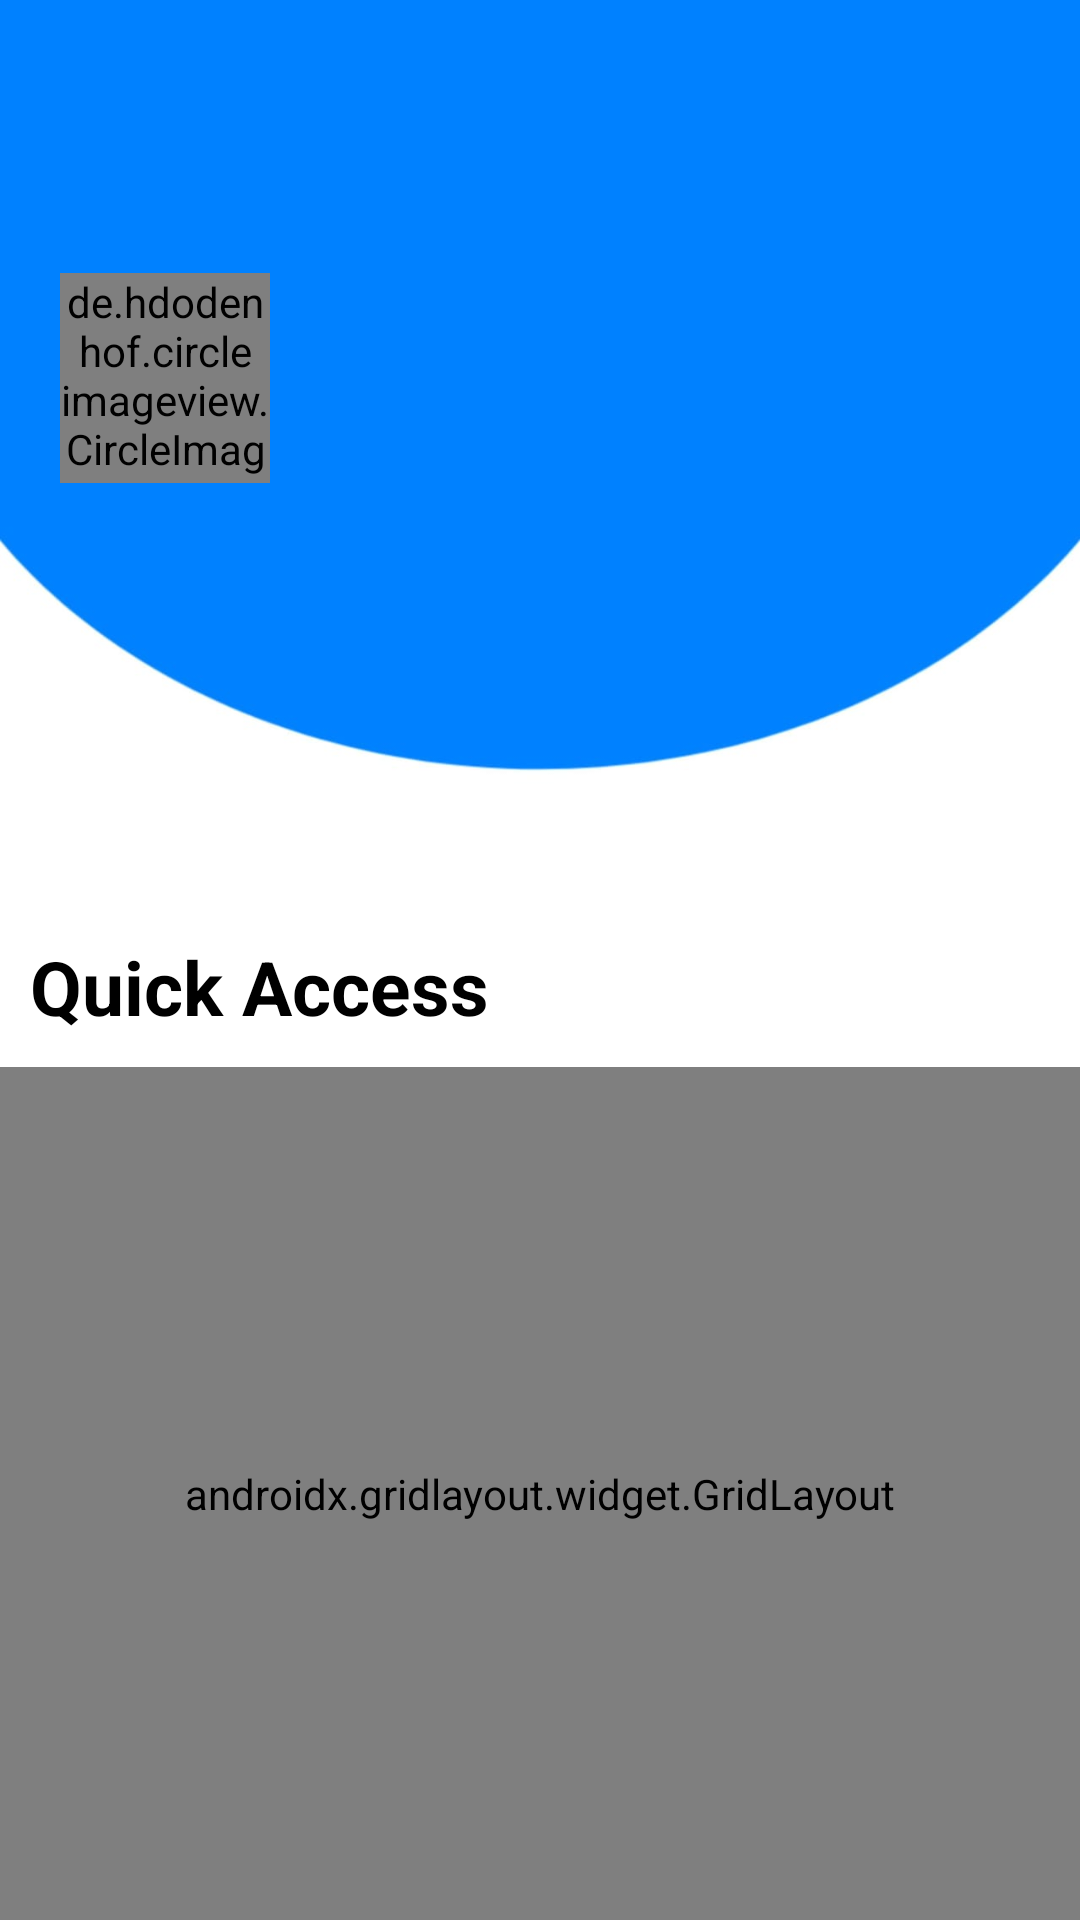

Here is an Android app screen rendered from its layout file. Give the layout XML and the strings, colors and styles it references.
<!-- AndroidManifest.xml: application theme Theme.CollegeApp -->
<!-- res/layout/fragment_home.xml -->
<?xml version="1.0" encoding="utf-8"?>
<androidx.constraintlayout.widget.ConstraintLayout xmlns:android="http://schemas.android.com/apk/res/android"
    xmlns:app="http://schemas.android.com/apk/res-auto"
    xmlns:tools="http://schemas.android.com/tools"
    android:layout_width="match_parent"
    android:layout_height="match_parent"
    android:background="@color/white"
    tools:context=".UiScreens.HomeFragment">

    <ImageView
        android:id="@+id/imageView3"
        android:layout_width="wrap_content"
        android:layout_height="wrap_content"
        android:scaleType="fitStart"
        android:src="@drawable/bg_image"
        app:layout_constraintBottom_toBottomOf="parent"
        app:layout_constraintEnd_toEndOf="parent"
        app:layout_constraintHorizontal_bias="0.5"
        app:layout_constraintStart_toStartOf="parent"
        app:layout_constraintTop_toTopOf="parent"
        app:layout_constraintVertical_bias="0.5" />

    <LinearLayout
        android:id="@+id/linearLayout2"
        android:layout_width="match_parent"
        android:layout_height="wrap_content"
        android:layout_marginTop="70dp"
        android:gravity="center_vertical"
        android:orientation="horizontal"
        android:padding="10dp"
        app:layout_constraintEnd_toEndOf="parent"
        app:layout_constraintHorizontal_bias="0.5"
        app:layout_constraintStart_toStartOf="parent"
        app:layout_constraintTop_toTopOf="parent">

        <de.hdodenhof.circleimageview.CircleImageView
            android:id="@+id/profilepic"
            android:layout_width="70dp"
            android:layout_height="70dp"
            android:layout_marginLeft="10dp" />

        <LinearLayout
            android:layout_width="wrap_content"
            android:layout_height="wrap_content"
            android:layout_marginLeft="20dp"
            android:orientation="vertical">

            <TextView
                android:id="@+id/name"
                android:layout_width="wrap_content"
                android:layout_height="wrap_content"
                android:textColor="@color/white"
                android:textSize="20sp"
                android:textStyle="bold" />

            <TextView
                android:id="@+id/email"
                android:layout_width="wrap_content"
                android:layout_height="wrap_content"
                android:text=""
                android:textColor="@color/white"
                android:textSize="16sp" />

            <TextView
                android:id="@+id/branch"
                android:layout_width="wrap_content"
                android:layout_height="wrap_content"
                android:text=""
                android:textColor="@color/white"
                android:textSize="16sp" />

            <TextView
                android:id="@+id/role"
                android:layout_width="wrap_content"
                android:layout_height="wrap_content"
                android:text=""
                android:textColor="@color/white"
                android:textSize="16sp" />



        </LinearLayout>

    </LinearLayout>

    <TextView
        android:id="@+id/textView3"
        android:layout_width="match_parent"
        android:layout_height="wrap_content"
        android:layout_marginTop="120dp"
        android:padding="10dp"
        android:text="Quick Access"
        android:textColor="@color/black"
        android:textSize="25sp"
        android:textStyle="bold"
        app:layout_constraintEnd_toEndOf="parent"
        app:layout_constraintHorizontal_bias="0.5"
        app:layout_constraintStart_toStartOf="parent"
        app:layout_constraintTop_toBottomOf="@+id/linearLayout2" />

    <androidx.gridlayout.widget.GridLayout
        android:layout_width="match_parent"
        android:layout_height="0dp"
        android:padding="16dp"
        app:columnCount="2"
        app:layout_constraintBottom_toBottomOf="@+id/imageView3"
        app:layout_constraintEnd_toEndOf="parent"
        app:layout_constraintHorizontal_bias="0.5"
        app:layout_constraintStart_toStartOf="parent"
        app:layout_constraintTop_toBottomOf="@+id/textView3"
        app:useDefaultMargins="true">

        <com.google.android.material.card.MaterialCardView
            android:id="@+id/cardElection"
            android:layout_width="100dp"
            android:layout_height="120dp"
            android:layout_margin="8dp"
            android:background="#FFFFFF"
            android:backgroundTint="@color/white"
            app:cardCornerRadius="16dp"
            app:cardElevation="18dp"
            app:layout_columnWeight="1"
            app:layout_rowWeight="1">

            <LinearLayout
                android:layout_width="match_parent"
                android:layout_height="match_parent"
                android:orientation="vertical">

                <ImageView
                    android:layout_width="match_parent"
                    android:layout_height="50dp"
                    android:layout_marginTop="20dp"
                    android:src="@drawable/elections" />

                <TextView
                    android:layout_width="match_parent"
                    android:layout_height="match_parent"
                    android:gravity="center"
                    android:text="Election"
                    android:textColor="@color/black"
                    android:textSize="18sp"
                    android:textStyle="bold" />
            </LinearLayout>
        </com.google.android.material.card.MaterialCardView>

        
        <com.google.android.material.card.MaterialCardView
            android:id="@+id/complaints"
            android:layout_width="120dp"
            android:layout_height="120dp"
            android:layout_margin="8dp"
            android:background="#FFFFFF"
            android:backgroundTint="@color/white"
            app:cardCornerRadius="16dp"
            app:cardElevation="18dp"
            app:layout_columnWeight="1"
            app:layout_rowWeight="1">

            <LinearLayout
                android:layout_width="match_parent"
                android:layout_height="match_parent"
                android:orientation="vertical">

                <ImageView
                    android:layout_width="match_parent"
                    android:layout_height="50dp"
                    android:layout_marginTop="20dp"
                    android:src="@drawable/complaints" />

                <TextView
                    android:layout_width="match_parent"
                    android:layout_height="match_parent"
                    android:gravity="center"
                    android:text="Complaints"
                    android:textColor="@color/black"
                    android:textSize="18sp"
                    android:textStyle="bold" />
            </LinearLayout>
        </com.google.android.material.card.MaterialCardView>

        
        <com.google.android.material.card.MaterialCardView
            android:id="@+id/collegeFacilities"
            android:layout_width="120dp"
            android:layout_height="120dp"
            android:layout_margin="8dp"
            android:background="#FFFFFF"
            android:backgroundTint="@color/white"
            app:cardCornerRadius="16dp"
            app:cardElevation="18dp"
            app:layout_columnWeight="1"
            app:layout_rowWeight="1">

            <LinearLayout
                android:layout_width="match_parent"
                android:layout_height="match_parent"
                android:orientation="vertical">

                <ImageView
                    android:layout_width="match_parent"
                    android:layout_height="50dp"
                    android:layout_marginTop="20dp"
                    android:src="@drawable/facility" />

                <TextView
                    android:layout_width="match_parent"
                    android:layout_height="match_parent"
                    android:gravity="center"
                    android:text="College\nFacility"
                    android:textColor="@color/black"
                    android:textSize="18sp"
                    android:textStyle="bold" />
            </LinearLayout>
        </com.google.android.material.card.MaterialCardView>

        
        <com.google.android.material.card.MaterialCardView
            android:id="@+id/card_Cheater"
            android:layout_width="120dp"
            android:layout_height="120dp"
            android:layout_margin="8dp"
            android:background="#FFFFFF"
            android:backgroundTint="@color/white"
            app:cardCornerRadius="16dp"
            app:cardElevation="18dp"
            app:layout_columnWeight="1"
            app:layout_rowWeight="1">

            <LinearLayout
                android:layout_width="match_parent"
                android:layout_height="match_parent"
                android:orientation="vertical">

                <ImageView
                    android:layout_width="match_parent"
                    android:layout_height="50dp"
                    android:layout_marginTop="25dp"
                    android:src="@drawable/cheaters" />

                <TextView
                    android:layout_width="match_parent"
                    android:layout_height="match_parent"
                    android:gravity="center"
                    android:text="Cheaters"
                    android:textColor="@color/black"
                    android:textSize="18sp"
                    android:textStyle="bold" />
            </LinearLayout>
        </com.google.android.material.card.MaterialCardView>

    </androidx.gridlayout.widget.GridLayout>
</androidx.constraintlayout.widget.ConstraintLayout>
<!-- resources referenced by this layout -->
<resources>
  <color name="black">#FF000000</color>
  <color name="white">#FFFFFFFF</color>
  <!-- drawable bg_image: jpg bitmap (drawable, 23857 bytes) -->
  <!-- drawable cheaters: png bitmap (drawable, 46174 bytes) -->
  <!-- drawable complaints: png bitmap (drawable, 25405 bytes) -->
  <style name="Theme.CollegeApp" parent="Base.Theme.CollegeApp" />
  <style name="Base.Theme.CollegeApp" parent="Theme.Material3.DayNight.NoActionBar">
          
          
          <item name="colorPrimary">@color/colorPrimary</item>
          <item name="colorPrimaryVariant">@color/colorPrimaryVariant</item>
          <item name="colorOnPrimary">@color/colorOnPrimary</item>
  
          <item name="colorSecondary">@color/colorSecondary</item>
          <item name="colorSecondaryVariant">@color/colorSecondaryVariant</item>
          <item name="colorOnSecondary">@color/colorOnSecondary</item>
  
          
          <item name="colorButtonNormal">@color/colorPrimary</item>
      </style>
  <color name="colorPrimary">#2196F3</color>
  <color name="colorPrimaryVariant">#1976D2</color>
  <color name="colorOnPrimary">#FFFFFF</color>
  <color name="colorSecondary">#03A9F4</color>
  <color name="colorSecondaryVariant">#0288D1</color>
  <color name="colorOnSecondary">#000000</color>
</resources>
